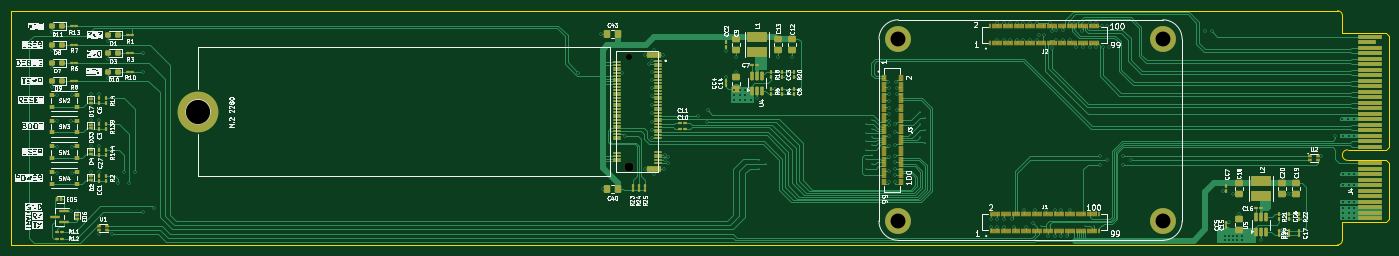
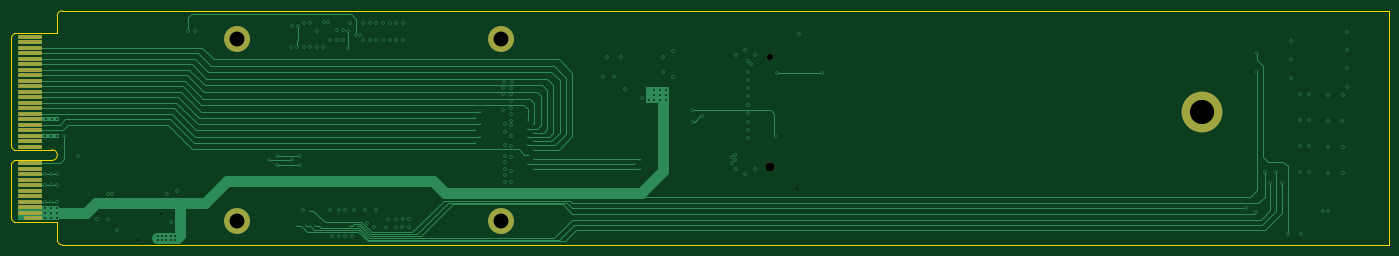
Circuit board: 12 layer files. Board 250.0 x 42.5 mm.
- bottom_copper: OPI CM5 Blade board-B_Cu.gbl (23412 bytes)
- bottom_mask: OPI CM5 Blade board-B_Mask.gbs (1710 bytes)
- paste: OPI CM5 Blade board-B_Paste.gbp (462 bytes)
- bottom_silk: OPI CM5 Blade board-B_Silkscreen.gbo (463 bytes)
- outline: OPI CM5 Blade board-Edge_Cuts.gm1 (1484 bytes)
- top_copper: OPI CM5 Blade board-F_Cu.gtl (104134 bytes)
- top_mask: OPI CM5 Blade board-F_Mask.gts (19077 bytes)
- paste: OPI CM5 Blade board-F_Paste.gtp (89426 bytes)
- top_silk: OPI CM5 Blade board-F_Silkscreen.gto (252210 bytes)
- drill: OPI CM5 Blade board-NPTH.drl (431 bytes)
- drill: OPI CM5 Blade board-PTH.drl (4653 bytes)
- drill: OPI CM5 Blade board-front-in1.drl (357 bytes)

=== bottom_copper: OPI CM5 Blade board-B_Cu.gbl (23412 bytes, source omitted) ===
=== bottom_mask: OPI CM5 Blade board-B_Mask.gbs ===
%TF.GenerationSoftware,KiCad,Pcbnew,9.0.2*%
%TF.CreationDate,2025-06-03T00:46:39+06:00*%
%TF.ProjectId,OPI CM5 Blade board,4f504920-434d-4352-9042-6c6164652062,rev?*%
%TF.SameCoordinates,Original*%
%TF.FileFunction,Soldermask,Bot*%
%TF.FilePolarity,Negative*%
%FSLAX46Y46*%
G04 Gerber Fmt 4.6, Leading zero omitted, Abs format (unit mm)*
G04 Created by KiCad (PCBNEW 9.0.2) date 2025-06-03 00:46:39*
%MOMM*%
%LPD*%
G01*
G04 APERTURE LIST*
%ADD10C,4.700000*%
%ADD11C,1.150000*%
%ADD12C,1.650000*%
%ADD13C,7.400000*%
%ADD14R,3.200000X0.700000*%
%ADD15R,4.300000X0.700000*%
G04 APERTURE END LIST*
D10*
%TO.C,H2*%
X191673230Y-66294508D03*
%TD*%
D11*
%TO.C,J5*%
X142886500Y-36482000D03*
D12*
X142886500Y-56482000D03*
D13*
X64636500Y-46482000D03*
%TD*%
D10*
%TO.C,H3*%
X191673230Y-33294828D03*
%TD*%
%TO.C,H4*%
X239674150Y-33294828D03*
%TD*%
%TO.C,H1*%
X239674150Y-66294508D03*
%TD*%
D14*
%TO.C,J4*%
X276659000Y-65832000D03*
D15*
X277209000Y-64832000D03*
X277209000Y-63832000D03*
X277209000Y-62832000D03*
X277209000Y-61832000D03*
X277209000Y-60832000D03*
X277209000Y-59832000D03*
X277209000Y-58832000D03*
X277209000Y-57832000D03*
X277209000Y-56832000D03*
X277209000Y-55832000D03*
X277209000Y-52832000D03*
X277209000Y-51832000D03*
X277209000Y-50832000D03*
X277209000Y-49832000D03*
X277209000Y-48832000D03*
X277209000Y-47832000D03*
X277209000Y-46832000D03*
X277209000Y-45832000D03*
X277209000Y-44832000D03*
X277209000Y-43832000D03*
X277209000Y-42832000D03*
X277209000Y-41832000D03*
X277209000Y-40832000D03*
X277209000Y-39832000D03*
X277209000Y-38832000D03*
X277209000Y-37832000D03*
X277209000Y-36832000D03*
X277209000Y-35832000D03*
X277209000Y-34832000D03*
X277209000Y-33832000D03*
X277209000Y-32832000D03*
%TD*%
M02*

=== paste: OPI CM5 Blade board-B_Paste.gbp ===
%TF.GenerationSoftware,KiCad,Pcbnew,9.0.2*%
%TF.CreationDate,2025-06-03T00:46:39+06:00*%
%TF.ProjectId,OPI CM5 Blade board,4f504920-434d-4352-9042-6c6164652062,rev?*%
%TF.SameCoordinates,Original*%
%TF.FileFunction,Paste,Bot*%
%TF.FilePolarity,Positive*%
%FSLAX46Y46*%
G04 Gerber Fmt 4.6, Leading zero omitted, Abs format (unit mm)*
G04 Created by KiCad (PCBNEW 9.0.2) date 2025-06-03 00:46:39*
%MOMM*%
%LPD*%
G01*
G04 APERTURE LIST*
G04 APERTURE END LIST*
M02*

=== bottom_silk: OPI CM5 Blade board-B_Silkscreen.gbo ===
%TF.GenerationSoftware,KiCad,Pcbnew,9.0.2*%
%TF.CreationDate,2025-06-03T00:46:39+06:00*%
%TF.ProjectId,OPI CM5 Blade board,4f504920-434d-4352-9042-6c6164652062,rev?*%
%TF.SameCoordinates,Original*%
%TF.FileFunction,Legend,Bot*%
%TF.FilePolarity,Positive*%
%FSLAX46Y46*%
G04 Gerber Fmt 4.6, Leading zero omitted, Abs format (unit mm)*
G04 Created by KiCad (PCBNEW 9.0.2) date 2025-06-03 00:46:39*
%MOMM*%
%LPD*%
G01*
G04 APERTURE LIST*
G04 APERTURE END LIST*
M02*

=== outline: OPI CM5 Blade board-Edge_Cuts.gm1 ===
%TF.GenerationSoftware,KiCad,Pcbnew,9.0.2*%
%TF.CreationDate,2025-06-03T00:46:39+06:00*%
%TF.ProjectId,OPI CM5 Blade board,4f504920-434d-4352-9042-6c6164652062,rev?*%
%TF.SameCoordinates,Original*%
%TF.FileFunction,Profile,NP*%
%FSLAX46Y46*%
G04 Gerber Fmt 4.6, Leading zero omitted, Abs format (unit mm)*
G04 Created by KiCad (PCBNEW 9.0.2) date 2025-06-03 00:46:39*
%MOMM*%
%LPD*%
G01*
G04 APERTURE LIST*
%TA.AperFunction,Profile*%
%ADD10C,0.100000*%
%TD*%
G04 APERTURE END LIST*
D10*
X30702000Y-70653000D02*
X271373498Y-70625999D01*
X271373434Y-28162218D02*
G75*
G02*
X272259000Y-29128670I-34J-888982D01*
G01*
X30702000Y-28153000D02*
X271373434Y-28162218D01*
X272259000Y-32182000D02*
X272259000Y-29128670D01*
X272259000Y-66482000D02*
X272244565Y-69762592D01*
X30702000Y-28153000D02*
X30702000Y-70653000D01*
X272244565Y-69762592D02*
G75*
G02*
X271373498Y-70626000I-871165J7792D01*
G01*
%TO.C,J4*%
X272259000Y-32182000D02*
X280159000Y-32182000D01*
X272259000Y-66482000D02*
X280159000Y-66482000D01*
X273209000Y-53382000D02*
X280159000Y-53382000D01*
X273209000Y-55282000D02*
X280159000Y-55282000D01*
X280159000Y-32182000D02*
X280659000Y-32682000D01*
X280159000Y-53382000D02*
X280659000Y-52882000D01*
X280159000Y-55282000D02*
X280659000Y-55782000D01*
X280159000Y-66482000D02*
X280659000Y-65982000D01*
X280659000Y-52882000D02*
X280659000Y-32682000D01*
X280659000Y-65982000D02*
X280659000Y-55782000D01*
X273209000Y-55282000D02*
G75*
G02*
X273209000Y-53382000I0J950000D01*
G01*
%TD*%
M02*

=== top_copper: OPI CM5 Blade board-F_Cu.gtl (104134 bytes, source omitted) ===
=== top_mask: OPI CM5 Blade board-F_Mask.gts (19077 bytes, source omitted) ===
=== paste: OPI CM5 Blade board-F_Paste.gtp (89426 bytes, source omitted) ===
=== top_silk: OPI CM5 Blade board-F_Silkscreen.gto (252210 bytes, source omitted) ===
=== drill: OPI CM5 Blade board-NPTH.drl ===
M48
; DRILL file {KiCad 9.0.2} date 2025-06-03T00:46:46+0600
; FORMAT={-:-/ absolute / metric / decimal}
; #@! TF.CreationDate,2025-06-03T00:46:46+06:00
; #@! TF.GenerationSoftware,Kicad,Pcbnew,9.0.2
; #@! TF.FileFunction,NonPlated,1,4,NPTH
FMAT,2
METRIC
; #@! TA.AperFunction,NonPlated,NPTH,ComponentDrill
T1C1.150
; #@! TA.AperFunction,NonPlated,NPTH,ComponentDrill
T2C1.650
%
G90
G05
T1
X142.886Y-36.482
T2
X142.886Y-56.482
M30

=== drill: OPI CM5 Blade board-PTH.drl ===
M48
; DRILL file {KiCad 9.0.2} date 2025-06-03T00:46:46+0600
; FORMAT={-:-/ absolute / metric / decimal}
; #@! TF.CreationDate,2025-06-03T00:46:46+06:00
; #@! TF.GenerationSoftware,Kicad,Pcbnew,9.0.2
; #@! TF.FileFunction,Plated,1,4,PTH
FMAT,2
METRIC
; #@! TA.AperFunction,Plated,PTH,ViaDrill
T1C0.100
; #@! TA.AperFunction,Plated,PTH,ViaDrill
T2C0.300
; #@! TA.AperFunction,Plated,PTH,ComponentDrill
T3C2.700
; #@! TA.AperFunction,Plated,PTH,ComponentDrill
T4C4.400
%
G90
G05
T1
X166.465Y-55.245
X166.465Y-56.769
X167.608Y-56.007
X185.769Y-48.768
X185.769Y-50.292
X185.769Y-51.816
X185.769Y-53.34
X185.769Y-55.118
X185.769Y-56.769
X186.912Y-48.006
X186.912Y-49.53
X186.912Y-51.054
X186.912Y-52.578
X186.912Y-54.229
X186.912Y-56.007
X195.548Y-46.482
X195.548Y-48.768
X195.548Y-51.054
X196.437Y-47.625
X196.437Y-49.784
X196.437Y-52.197
X217.646Y-67.187
X219.234Y-67.187
X225.52Y-67.183
X226.409Y-64.389
X227.171Y-67.183
X228.695Y-67.183
T2
X38.195Y-32.004
X38.195Y-35.306
X38.195Y-38.608
X38.195Y-41.91
X38.957Y-43.434
X38.957Y-52.832
X38.957Y-57.531
X39.084Y-48.133
X41.624Y-48.133
X41.624Y-64.516
X41.751Y-43.434
X41.751Y-52.832
X41.751Y-57.531
X42.64Y-64.516
X45.18Y-43.307
X45.18Y-48.006
X45.18Y-52.705
X45.18Y-57.404
X46.577Y-68.58
X46.704Y-43.307
X46.704Y-48.006
X46.704Y-52.705
X46.704Y-57.404
X48.355Y-33.655
X48.355Y-36.957
X48.355Y-40.259
X48.99Y-68.707
X50.133Y-59.309
X51.149Y-57.404
X52.165Y-59.309
X53.181Y-57.404
X54.578Y-35.89
X54.578Y-39.243
X54.705Y-64.643
X56.61Y-64.008
X133.572Y-39.37
X137.657Y-32.385
X138.017Y-60.452
X141.631Y-39.482
X142.124Y-50.8
X145.637Y-36.195
X145.637Y-56.896
X146.399Y-37.719
X146.907Y-37.211
X146.907Y-39.243
X146.907Y-40.64
X146.907Y-42.164
X146.907Y-43.688
X146.907Y-45.212
X146.907Y-46.755
X146.907Y-48.26
X146.907Y-49.784
X146.907Y-51.181
X147.415Y-35.179
X147.415Y-57.785
X149.066Y-36.195
X149.193Y-56.896
X149.32Y-54.229
X149.32Y-55.245
X149.828Y-54.737
X149.828Y-55.753
X155.289Y-47.205
X156.94Y-48.26
X157.067Y-46.228
X160.496Y-35.433
X160.496Y-40.132
X161.893Y-42.545
X161.893Y-43.434
X161.893Y-44.323
X162.274Y-36.449
X162.274Y-39.243
X162.909Y-42.545
X162.909Y-43.434
X162.909Y-44.323
X163.925Y-42.545
X163.925Y-43.434
X163.925Y-44.323
X164.941Y-44.323
X166.084Y-43.942
X169.259Y-42.418
X169.894Y-36.449
X171.291Y-40.132
X172.434Y-36.449
X173.323Y-40.132
X189.831Y-41.04
X189.96Y-42.183
X189.96Y-43.326
X189.96Y-44.596
X189.96Y-45.739
X189.96Y-46.863
X189.96Y-48.133
X189.96Y-48.895
X189.96Y-50.8
X189.96Y-52.686
X189.96Y-54.737
X189.96Y-57.277
X189.96Y-59.182
X191.087Y-50.125
X191.103Y-48.733
X191.103Y-52.451
X191.103Y-54.483
X191.103Y-55.499
X191.103Y-56.896
X191.103Y-57.912
X191.103Y-59.182
X191.23Y-41.04
X191.357Y-43.326
X191.357Y-46.101
X191.375Y-42.183
X208.502Y-65.913
X208.502Y-67.31
X209.518Y-65.913
X209.58Y-30.349
X209.58Y-33.429
X209.645Y-67.31
X210.78Y-33.429
X210.785Y-30.344
X210.788Y-65.913
X210.788Y-67.31
X211.98Y-33.429
X211.98Y-30.349
X212.312Y-65.913
X212.693Y-67.31
X213.18Y-30.349
X213.18Y-33.429
X214.38Y-30.349
X214.38Y-33.429
X214.434Y-64.349
X214.852Y-67.31
X215.58Y-30.349
X215.58Y-33.429
X216.152Y-66.705
X216.434Y-64.349
X216.757Y-33.401
X216.78Y-30.349
X217.265Y-32.512
X218.027Y-32.512
X218.434Y-64.349
X218.789Y-68.961
X219.177Y-30.346
X219.551Y-31.877
X219.551Y-34.925
X220.034Y-64.349
X220.059Y-68.961
X220.38Y-31.657
X220.38Y-33.429
X221.202Y-68.961
X221.234Y-64.349
X221.558Y-33.409
X221.58Y-31.657
X222.345Y-68.961
X222.78Y-33.429
X222.834Y-64.349
X223.107Y-30.226
X223.829Y-30.223
X223.98Y-34.737
X225.063Y-31.779
X225.18Y-34.737
X226.38Y-30.349
X226.38Y-34.737
X227.58Y-30.349
X227.58Y-34.737
X227.637Y-64.346
X228.187Y-54.483
X228.187Y-56.134
X228.568Y-30.861
X228.822Y-34.737
X229.584Y-30.861
X229.584Y-55.245
X229.838Y-34.737
X232.378Y-54.483
X232.378Y-56.134
X233.883Y-55.245
X247.237Y-31.877
X248.507Y-31.877
X250.539Y-60.833
X250.92Y-68.961
X250.92Y-69.723
X251.682Y-66.548
X251.682Y-68.961
X251.682Y-69.723
X252.317Y-61.414
X252.444Y-68.961
X252.444Y-69.723
X253.206Y-68.961
X253.206Y-69.723
X253.968Y-68.961
X253.968Y-69.723
X261.334Y-67.996
X262.35Y-61.414
X262.985Y-61.414
X263.112Y-65.964
X265.017Y-65.913
X268.446Y-54.483
X270.986Y-50.8
X272.251Y-47.832
X272.383Y-50.837
X272.383Y-57.837
X272.383Y-59.837
X272.383Y-62.832
X272.383Y-63.881
X272.383Y-64.897
X272.383Y-65.786
X273.267Y-47.832
X273.399Y-50.837
X273.399Y-57.837
X273.399Y-59.837
X273.399Y-62.832
X273.399Y-63.881
X273.399Y-64.897
X273.399Y-65.786
X274.283Y-47.832
X274.415Y-50.837
X274.415Y-57.837
X274.415Y-59.837
X274.415Y-62.832
X274.415Y-63.881
X274.415Y-64.897
X274.415Y-65.786
T3
X191.673Y-33.295
X191.673Y-66.295
X239.674Y-33.295
X239.674Y-66.295
T4
X64.636Y-46.482
M30

=== drill: OPI CM5 Blade board-front-in1.drl ===
M48
; DRILL file {KiCad 9.0.2} date 2025-06-03T00:46:46+0600
; FORMAT={-:-/ absolute / metric / decimal}
; #@! TF.CreationDate,2025-06-03T00:46:46+06:00
; #@! TF.GenerationSoftware,Kicad,Pcbnew,9.0.2
; #@! TF.FileFunction,Plated,1,2,Blind
FMAT,2
METRIC
; #@! TA.AperFunction,Plated,Buried,ViaDrill
T1C0.300
%
G90
G05
T1
X253.46Y-65.024
X257.524Y-69.723
M30

